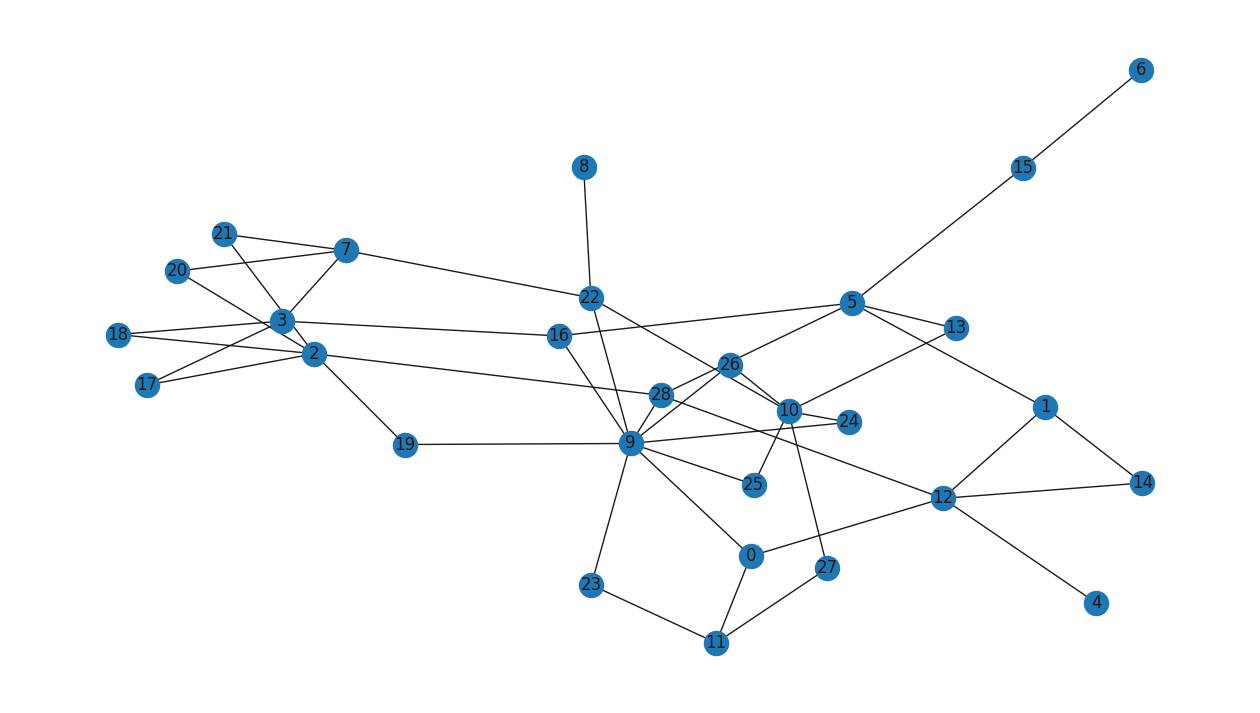

This chart was generated by the following Python code: (Note: this script raises an exception after producing the figure.)
import pandas as pd
import numpy as np
import math
import matplotlib.pyplot as plt
import matplotlib.dates as mdates
import networkx as nx
from collections import Counter
import seaborn; seaborn.set()

# %matplotlib inline
data  = [[1,14], [2,17], [2,18], [2,19],[2,20], [2,21], [2,28],[3,16],[3,17], [3,18], [5,1],
         [5,13], [5,15], [5,16], [5,28],[6,15], [7,3],  [7,20],[7,21],[7,22], [8,22], [9,0],
         [9,16], [9,19], [9,22], [9,23],[9,24], [9,25], [9,26],[9,28],[10,13],[10,22],[10,24],
         [10,25],[10,26],[10,27],[11,0],[11,23],[11,27],[12,0],[12,1],[12,4], [12,14],[12,28]]


G = nx.Graph()

G.add_edges_from(data)

fig, ax = plt.subplots(figsize=(16, 9))

nx.draw(G, with_labels=True)
plt.show()

G.number_of_nodes()

G.number_of_edges()


def local_clustering(G, nodes=None):
    td_iter = _triangles_and_degree_iter(G, nodes)
    clusterc = {v: 0 if t == 0 else t / (d * (d - 1)) for v, d, t, _ in td_iter}
    if nodes in G:
        return clusterc[nodes]
    return clusterc

def global_clustering(localc):
    c1 = 0
    c2 = 0

    for name, dict_ in localc.items():
        c1 += dict_
        c2 +=1

    return c1/c2


lc = local_clustering(G)

for name, dict_ in lc.items():
    if dict_ != 0:
        print("Node: ", name, "\n C_i", dict_,"\n")

gc = global_clustering(lc)

print("Global Cluster Coeficient:", gc)

def average_shortest_distance(G):
    n = len(G)
    s = sum(l for u in G for l in nx.single_source_shortest_path_length(G, u).values())
    return s / (n *(n-1))


print(average_shortest_distance(G))

def centrality(G):
    if len(G) <= 1:
        return {n: 1 for n in G}

    s = 1.0 / (len(G) - 1.0)
    centrality = {n: d * s for n, d in G.degree()}
    return centrality

cnt = centrality(G)
cnt

r = nx.degree_assortativity_coefficient(G)

print(r)
